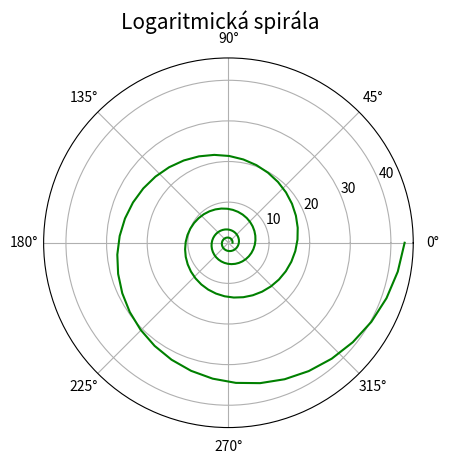

Source code (Python):
"""Logaritmická spirála."""

import numpy as np
import matplotlib.pyplot as plt

# úhel v polárním grafu
theta = np.linspace(0.01, 8*np.pi, 150)

k = 0.15

# funkce: vzdálenost od středu
radius = np.exp(k*theta)

# rozměry grafu při uložení: 640x480 pixelů
fig, ax = plt.subplots(1, figsize=(6.4, 4.8), subplot_kw={'projection': 'polar'})

# titulek grafu
fig.suptitle('Logaritmická spirála', fontsize=15)

# vrcholy na křivce pospojované úsečkami
ax.plot(theta, radius, 'g-')

# uložení grafu do rastrového obrázku
plt.savefig("logarithmic_spiral.png")

# zobrazení grafu
plt.show()
